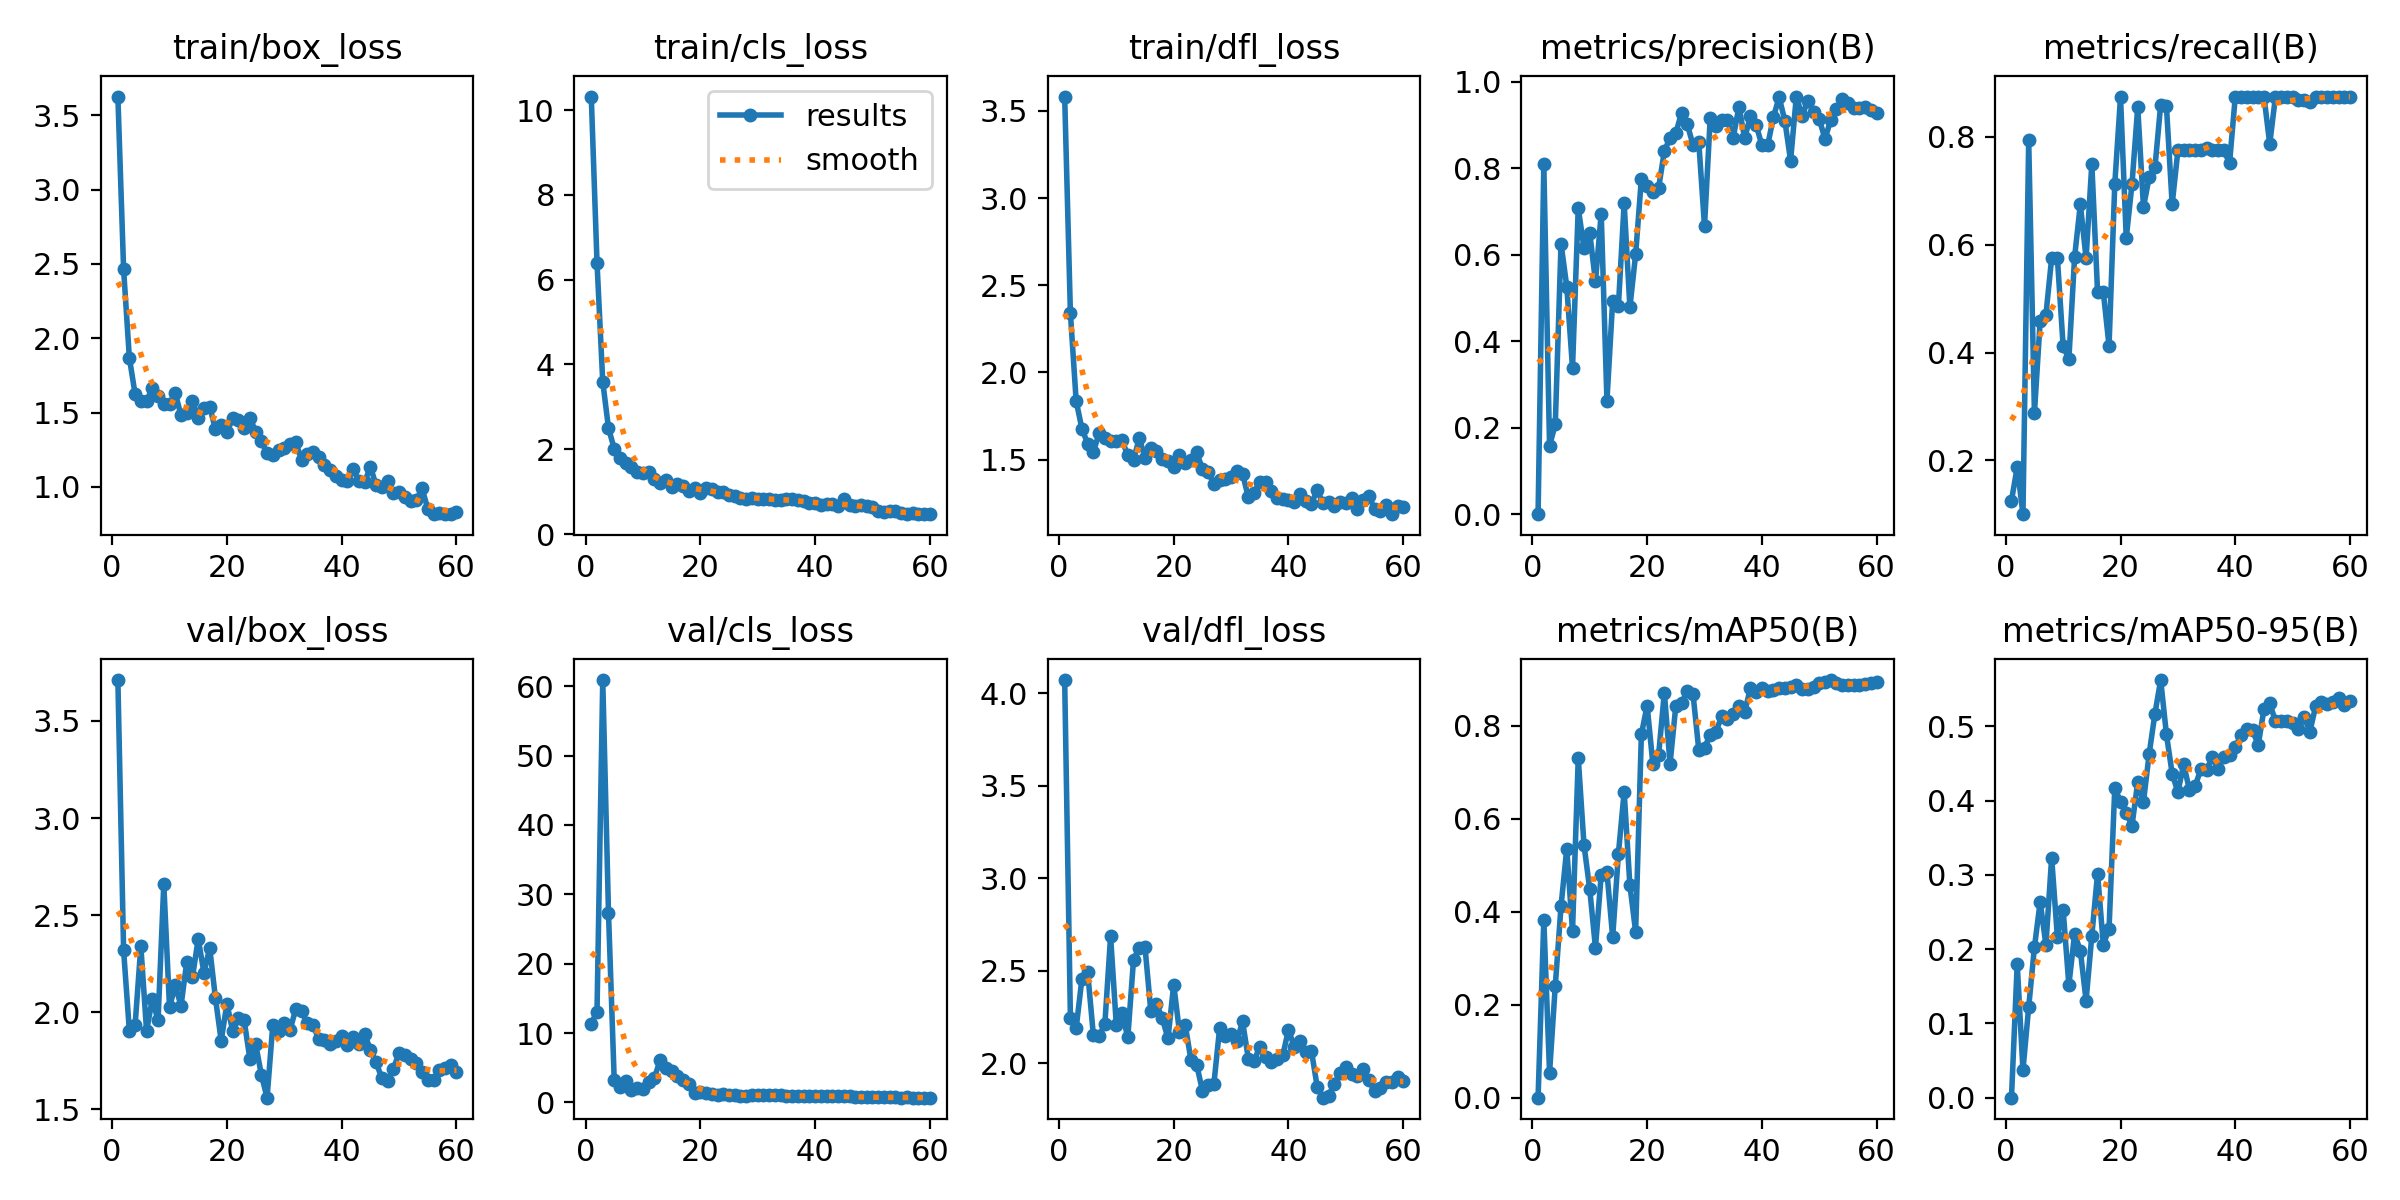

Source data for this figure (header and first rows):
epoch, time, train/box_loss, train/cls_loss, train/dfl_loss, metrics/precision(B), metrics/recall(B), metrics/mAP50(B), metrics/mAP50-95(B), val/box_loss, val/cls_loss, val/dfl_loss, lr/pg0, lr/pg1, lr/pg2
1, 10.55, 3.625, 10.32, 3.583, 0.00027, 0.125, 0.00021, 6e-05, 3.71, 11.35, 4.07, 0.0001167, 0.0001167, 0.0001167
2, 13.76, 2.463, 6.4, 2.339, 0.8091, 0.1875, 0.382, 0.1801, 2.318, 13.1, 2.245, 0.0002459, 0.0002459, 0.0002459
3, 16.84, 1.868, 3.591, 1.837, 0.1585, 0.1, 0.05368, 0.0374, 1.906, 60.9, 2.189, 0.0003708, 0.0003708, 0.0003708
4, 19.7, 1.625, 2.499, 1.678, 0.208, 0.7936, 0.2411, 0.122, 1.933, 27.34, 2.457, 0.0004912, 0.0004912, 0.0004912
5, 23.21, 1.577, 2.014, 1.592, 0.6259, 0.2875, 0.4119, 0.2025, 2.341, 3.172, 2.495, 0.0006072, 0.0006072, 0.0006072
6, 26.36, 1.575, 1.803, 1.545, 0.5264, 0.459, 0.5353, 0.2638, 1.905, 2.146, 2.152, 0.0007189, 0.0007189, 0.0007189
7, 29.19, 1.667, 1.676, 1.651, 0.3384, 0.4699, 0.3582, 0.2059, 2.067, 3.11, 2.147, 0.0008261, 0.0008261, 0.0008261
8, 31.86, 1.614, 1.577, 1.622, 0.7082, 0.575, 0.7305, 0.3232, 1.959, 1.754, 2.213, 0.0009289, 0.0009289, 0.0009289
9, 35.27, 1.557, 1.456, 1.608, 0.6158, 0.575, 0.5438, 0.2165, 2.661, 2.083, 2.686, 0.001027, 0.001027, 0.001027
10, 38.42, 1.557, 1.432, 1.607, 0.6507, 0.4125, 0.4485, 0.2534, 2.026, 1.948, 2.206, 0.001121, 0.001121, 0.001121
11, 41.21, 1.632, 1.456, 1.61, 0.5386, 0.3875, 0.3225, 0.1517, 2.139, 2.911, 2.272, 0.001211, 0.001211, 0.001211
12, 43.86, 1.481, 1.295, 1.524, 0.6953, 0.5773, 0.4794, 0.2208, 2.033, 3.515, 2.14, 0.001296, 0.001296, 0.001296
13, 46.53, 1.499, 1.206, 1.501, 0.263, 0.675, 0.4846, 0.1979, 2.259, 6.105, 2.561, 0.001337, 0.001337, 0.001337
14, 49.93, 1.575, 1.275, 1.622, 0.4942, 0.575, 0.3453, 0.1308, 2.181, 4.888, 2.625, 0.001309, 0.001309, 0.001309
15, 52.65, 1.467, 1.109, 1.512, 0.4821, 0.75, 0.525, 0.2183, 2.378, 4.502, 2.627, 0.001282, 0.001282, 0.001282
16, 55.33, 1.533, 1.175, 1.565, 0.7195, 0.5125, 0.6575, 0.3018, 2.203, 3.751, 2.285, 0.001254, 0.001254, 0.001254
17, 58.12, 1.541, 1.143, 1.551, 0.4787, 0.5125, 0.4566, 0.2063, 2.332, 3.263, 2.32, 0.001227, 0.001227, 0.001227
18, 61.42, 1.386, 1.02, 1.501, 0.6011, 0.4125, 0.357, 0.2274, 2.073, 2.699, 2.244, 0.001199, 0.001199, 0.001199
19, 64.41, 1.417, 1.082, 1.491, 0.776, 0.7125, 0.781, 0.4171, 1.854, 1.387, 2.135, 0.001172, 0.001172, 0.001172
20, 67.2, 1.366, 0.9771, 1.459, 0.7586, 0.8738, 0.8431, 0.3988, 2.044, 1.452, 2.425, 0.001144, 0.001144, 0.001144
21, 69.91, 1.462, 1.079, 1.529, 0.7444, 0.6125, 0.7176, 0.3831, 1.905, 1.325, 2.17, 0.001117, 0.001117, 0.001117
22, 73.52, 1.453, 1.066, 1.481, 0.7545, 0.7125, 0.7362, 0.3664, 1.968, 1.192, 2.208, 0.001089, 0.001089, 0.001089
23, 77.01, 1.397, 0.9841, 1.496, 0.8393, 0.8555, 0.8707, 0.4251, 1.959, 1.073, 2.019, 0.001062, 0.001062, 0.001062
24, 79.73, 1.466, 1.003, 1.541, 0.8711, 0.6699, 0.718, 0.3986, 1.761, 1.273, 1.993, 0.001034, 0.001034, 0.001034
25, 82.42, 1.372, 0.9216, 1.447, 0.8813, 0.7256, 0.8423, 0.4635, 1.838, 1.088, 1.853, 0.001007, 0.001007, 0.001007
26, 85.32, 1.306, 0.8993, 1.43, 0.9284, 0.7434, 0.8482, 0.5174, 1.679, 1.132, 1.883, 0.0009794, 0.0009794, 0.0009794
27, 88.9, 1.227, 0.8581, 1.359, 0.9015, 0.8599, 0.8749, 0.5625, 1.561, 0.8892, 1.889, 0.0009519, 0.0009519, 0.0009519
28, 91.73, 1.215, 0.8278, 1.385, 0.8542, 0.8573, 0.8676, 0.4894, 1.937, 0.973, 2.19, 0.0009244, 0.0009244, 0.0009244
29, 94.37, 1.246, 0.8618, 1.39, 0.8611, 0.675, 0.7484, 0.4365, 1.906, 1.006, 2.149, 0.0008968, 0.0008968, 0.0008968
30, 97.11, 1.259, 0.8373, 1.401, 0.6663, 0.775, 0.7519, 0.4116, 1.944, 1.061, 2.159, 0.0008693, 0.0008693, 0.0008693
31, 100.2, 1.286, 0.8233, 1.432, 0.9172, 0.775, 0.7807, 0.449, 1.908, 1.008, 2.119, 0.0008418, 0.0008418, 0.0008418
32, 103.3, 1.3, 0.8363, 1.419, 0.8974, 0.775, 0.7872, 0.4151, 2.018, 1.026, 2.226, 0.0008143, 0.0008143, 0.0008143
33, 106.1, 1.183, 0.8006, 1.284, 0.9114, 0.775, 0.8199, 0.4193, 2.007, 1.012, 2.025, 0.0007868, 0.0007868, 0.0007868
34, 108.8, 1.224, 0.8078, 1.311, 0.9124, 0.775, 0.8151, 0.4428, 1.946, 1.013, 2.014, 0.0007593, 0.0007593, 0.0007593
35, 111.5, 1.235, 0.8229, 1.374, 0.8708, 0.779, 0.8247, 0.4419, 1.933, 0.9604, 2.088, 0.0007318, 0.0007318, 0.0007318
36, 115, 1.201, 0.8165, 1.374, 0.9422, 0.775, 0.841, 0.4584, 1.864, 0.8675, 2.037, 0.0007043, 0.0007043, 0.0007043
37, 117.7, 1.145, 0.8063, 1.321, 0.8699, 0.775, 0.8295, 0.4426, 1.86, 0.8888, 2.006, 0.0006768, 0.0006768, 0.0006768
38, 120.4, 1.113, 0.7832, 1.282, 0.9207, 0.775, 0.8801, 0.4594, 1.837, 0.9365, 2.021, 0.0006493, 0.0006493, 0.0006493
39, 123.1, 1.076, 0.7444, 1.272, 0.9002, 0.7517, 0.8724, 0.4615, 1.85, 0.8462, 2.043, 0.0006218, 0.0006218, 0.0006218
40, 126.5, 1.046, 0.7296, 1.271, 0.8535, 0.875, 0.8797, 0.4725, 1.877, 0.9256, 2.182, 0.0005943, 0.0005943, 0.0005943
41, 129.4, 1.038, 0.6911, 1.255, 0.8529, 0.875, 0.8751, 0.4884, 1.829, 0.9358, 2.089, 0.0005668, 0.0005668, 0.0005668
42, 132.2, 1.119, 0.7177, 1.3, 0.9178, 0.875, 0.8766, 0.4969, 1.875, 0.8901, 2.119, 0.0005393, 0.0005393, 0.0005393
43, 134.9, 1.041, 0.7082, 1.264, 0.9647, 0.875, 0.8808, 0.4948, 1.835, 0.898, 2.059, 0.0005118, 0.0005118, 0.0005118
44, 138, 1.033, 0.6582, 1.245, 0.9102, 0.875, 0.8808, 0.4752, 1.89, 0.9066, 2.067, 0.0004843, 0.0004843, 0.0004843
45, 141.1, 1.135, 0.8279, 1.327, 0.8181, 0.875, 0.8822, 0.5233, 1.805, 0.9415, 1.874, 0.0004568, 0.0004568, 0.0004568
46, 143.9, 1.012, 0.694, 1.248, 0.966, 0.7871, 0.8882, 0.5312, 1.743, 0.8878, 1.815, 0.0004293, 0.0004293, 0.0004293
47, 146.5, 1.003, 0.6549, 1.257, 0.922, 0.875, 0.8787, 0.507, 1.66, 0.7422, 1.826, 0.0004017, 0.0004017, 0.0004017
48, 149.3, 1.039, 0.6765, 1.232, 0.956, 0.875, 0.8787, 0.5072, 1.647, 0.7148, 1.89, 0.0003742, 0.0003742, 0.0003742
49, 153, 0.9613, 0.6536, 1.257, 0.9309, 0.875, 0.8826, 0.5073, 1.708, 0.7267, 1.948, 0.0003467, 0.0003467, 0.0003467
50, 155.7, 0.963, 0.647, 1.249, 0.9141, 0.875, 0.8917, 0.504, 1.793, 0.7298, 1.983, 0.0003192, 0.0003192, 0.0003192
51, 161, 0.9322, 0.5466, 1.28, 0.8676, 0.8695, 0.8929, 0.4969, 1.781, 0.7454, 1.942, 0.0002917, 0.0002917, 0.0002917
52, 164.3, 0.9065, 0.5207, 1.22, 0.9129, 0.8692, 0.8979, 0.5124, 1.762, 0.7657, 1.93, 0.0002642, 0.0002642, 0.0002642
53, 167.6, 0.9106, 0.5409, 1.27, 0.9374, 0.8647, 0.8917, 0.4931, 1.742, 0.7163, 1.971, 0.0002367, 0.0002367, 0.0002367
54, 170.4, 0.9903, 0.5512, 1.292, 0.9602, 0.875, 0.8877, 0.5271, 1.694, 0.7113, 1.913, 0.0002092, 0.0002092, 0.0002092
55, 173.1, 0.8528, 0.5065, 1.218, 0.9521, 0.875, 0.887, 0.533, 1.651, 0.6949, 1.849, 0.0001817, 0.0001817, 0.0001817
56, 175.9, 0.8196, 0.4814, 1.208, 0.9403, 0.875, 0.8862, 0.5303, 1.65, 0.7286, 1.865, 0.0001542, 0.0001542, 0.0001542
57, 179.3, 0.8275, 0.4971, 1.239, 0.9401, 0.875, 0.887, 0.5323, 1.701, 0.6902, 1.897, 0.0001267, 0.0001267, 0.0001267
58, 182, 0.8195, 0.4699, 1.187, 0.942, 0.875, 0.8886, 0.539, 1.716, 0.6966, 1.901, 9.91865e-05, 9.91865e-05, 9.91865e-05
59, 184.7, 0.8167, 0.4827, 1.232, 0.9357, 0.874, 0.8905, 0.5292, 1.729, 0.6821, 1.927, 7.1681e-05, 7.1681e-05, 7.1681e-05
60, 187.5, 0.8334, 0.4791, 1.23, 0.9283, 0.875, 0.8929, 0.5342, 1.691, 0.6757, 1.902, 4.41755e-05, 4.41755e-05, 4.41755e-05
